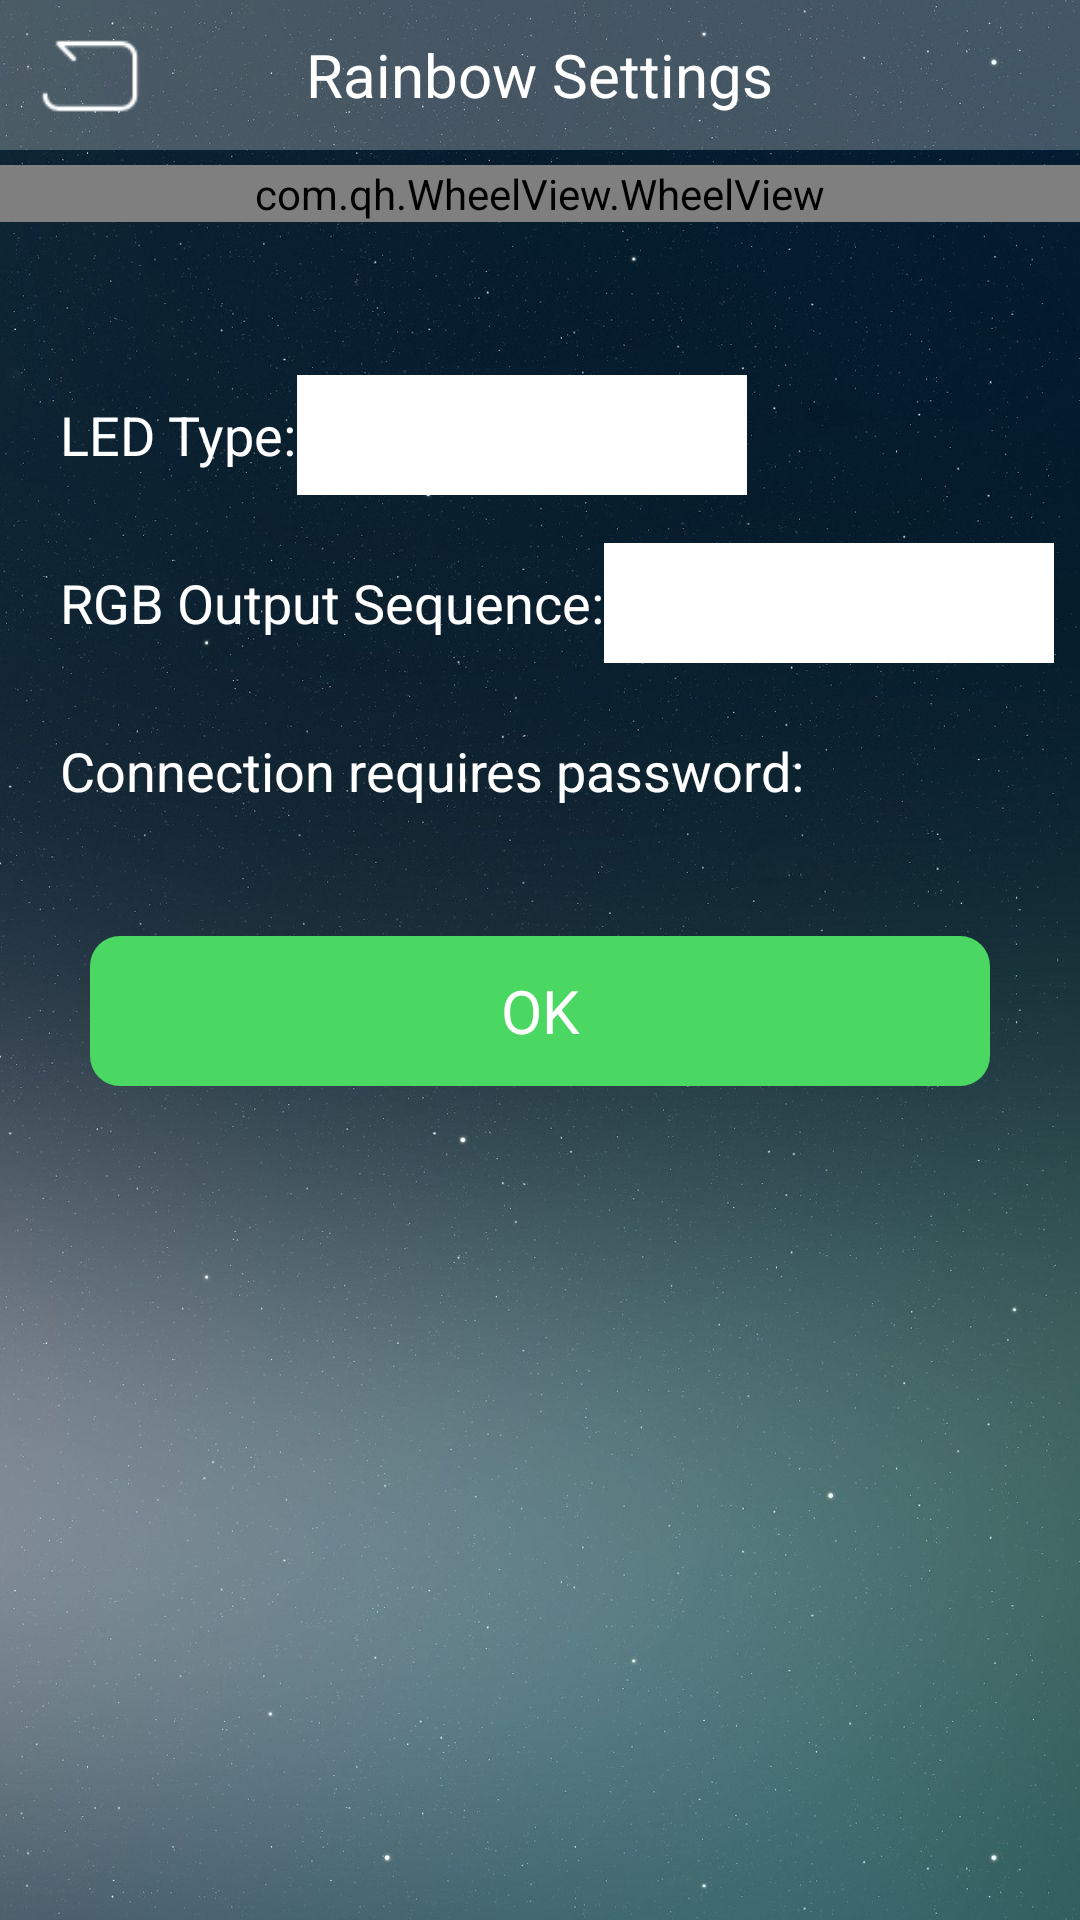

Write the Android layout XML for this screen, with the resource values it uses.
<!-- AndroidManifest.xml: application theme android:Theme.NoTitleBar -->
<!-- res/layout/activity_sethuancai2.xml -->
<?xml version="1.0" encoding="utf-8"?>
<RelativeLayout xmlns:android="http://schemas.android.com/apk/res/android"
    android:id="@+id/rel_main"
    android:background="@drawable/ic_bg"
    android:fitsSystemWindows="true"
    android:layout_width="match_parent"
    android:layout_height="match_parent">
    <RelativeLayout
        android:id="@+id/relativeLayout1"
        android:background="#40ffffff"
        android:layout_width="match_parent"
        android:layout_height="50dp">
        <RelativeLayout
            android:id="@+id/lin_back"
            android:background="#00000000"
            android:layout_width="90dp"
            android:layout_height="50dp">
            <ImageView
                android:layout_width="40dp"
                android:layout_height="40dp"
                android:layout_marginLeft="10dp"
                android:src="@drawable/ic_back_u"
                android:layout_centerVertical="true"/>
        </RelativeLayout>
        <TextView
            android:textSize="20dp"
            android:textColor="#ffffffff"
            android:layout_width="wrap_content"
            android:layout_height="wrap_content"
            android:text="@string/setqicai"
            android:layout_centerHorizontal="true"
            android:layout_centerVertical="true"/>
    </RelativeLayout>
    <com.qh.WheelView.WheelView
        android:id="@+id/timing_wheelview"
        android:layout_width="match_parent"
        android:layout_height="wrap_content"
        android:layout_marginTop="55dp"/>
    <RelativeLayout
        android:layout_width="match_parent"
        android:layout_height="match_parent"
        android:layout_marginTop="120dp">
        <RelativeLayout
            android:id="@+id/rel_1"
            android:layout_width="match_parent"
            android:layout_height="50dp">
            <TextView
                android:textSize="18dp"
                android:textColor="#ffffffff"
                android:id="@+id/textView1"
                android:layout_width="wrap_content"
                android:layout_height="wrap_content"
                android:layout_marginLeft="20dp"
                android:text="@string/huancaitype2"
                android:layout_alignParentLeft="true"
                android:layout_centerVertical="true"/>
            <Spinner
                android:gravity="center"
                android:id="@+id/spinner_qicaitype"
                android:background="#ffffffff"
                android:layout_width="150dp"
                android:layout_height="40dp"
                android:layout_toRightOf="@+id/textView1"
                android:layout_centerVertical="true"/>
        </RelativeLayout>
        <RelativeLayout
            android:id="@+id/rel_2"
            android:layout_width="match_parent"
            android:layout_height="50dp"
            android:layout_marginTop="6dp"
            android:layout_below="@+id/rel_1"
            android:layout_alignParentLeft="true">
            <TextView
                android:textSize="18dp"
                android:textColor="#ffffffff"
                android:id="@+id/textView2"
                android:layout_width="wrap_content"
                android:layout_height="wrap_content"
                android:layout_marginLeft="20dp"
                android:text="@string/huancaixunxu"
                android:layout_alignParentLeft="true"
                android:layout_centerVertical="true"/>
            <Spinner
                android:gravity="center"
                android:id="@+id/spinner_qicairgb"
                android:background="#ffffffff"
                android:layout_width="150dp"
                android:layout_height="40dp"
                android:layout_toRightOf="@+id/textView2"
                android:layout_centerVertical="true"/>
        </RelativeLayout>
        <RelativeLayout
            android:id="@+id/rel_4"
            android:layout_width="match_parent"
            android:layout_height="50dp"
            android:layout_marginTop="6dp"
            android:layout_below="@+id/rel_2"
            android:layout_alignParentLeft="true">
            <TextView
                android:textSize="18dp"
                android:textColor="#ffffffff"
                android:id="@+id/textView4"
                android:layout_width="wrap_content"
                android:layout_height="wrap_content"
                android:layout_marginLeft="20dp"
                android:text="@string/connpwd2"
                android:layout_alignParentLeft="true"
                android:layout_centerVertical="true"/>
            <ImageView
                android:id="@+id/img_open"
                android:padding="1dp"
                android:layout_width="60dp"
                android:layout_height="60dp"
                android:src="@drawable/ic_open"
                android:layout_toRightOf="@+id/textView4"
                android:layout_alignParentTop="true"/>
        </RelativeLayout>
        <Button
            android:textSize="20dp"
            android:textColor="#ffffffff"
            android:id="@+id/btn_send"
            android:background="@drawable/btn_bg1"
            android:layout_width="match_parent"
            android:layout_height="50dp"
            android:layout_marginLeft="30dp"
            android:layout_marginTop="30dp"
            android:layout_marginRight="30dp"
            android:text="@string/send"
            android:layout_below="@+id/rel_4"
            android:layout_centerHorizontal="true"/>
    </RelativeLayout>
</RelativeLayout>
<!-- resources referenced by this layout -->
<resources>
  <!-- drawable btn_bg1 (drawable) -->
  <?xml version="1.0" encoding="utf-8"?>
  <shape xmlns:android="http://schemas.android.com/apk/res/android">
      <solid android:color="#4ad762"/>
      <corners
          android:topLeftRadius="10dp"
          android:topRightRadius="10dp"
          android:bottomLeftRadius="10dp"
          android:bottomRightRadius="10dp"/>
  </shape>
  <!-- drawable ic_back_u: png bitmap (drawable-hdpi, 402 bytes) -->
  <!-- drawable ic_bg: png bitmap (drawable-hdpi, 890516 bytes) -->
  <string name="connpwd2">Connection requires password:</string>
  <string name="huancaitype2">LED Type:</string>
  <string name="huancaixunxu">RGB Output Sequence:</string>
  <string name="send">OK</string>
  <string name="setqicai">Rainbow Settings</string>
</resources>
